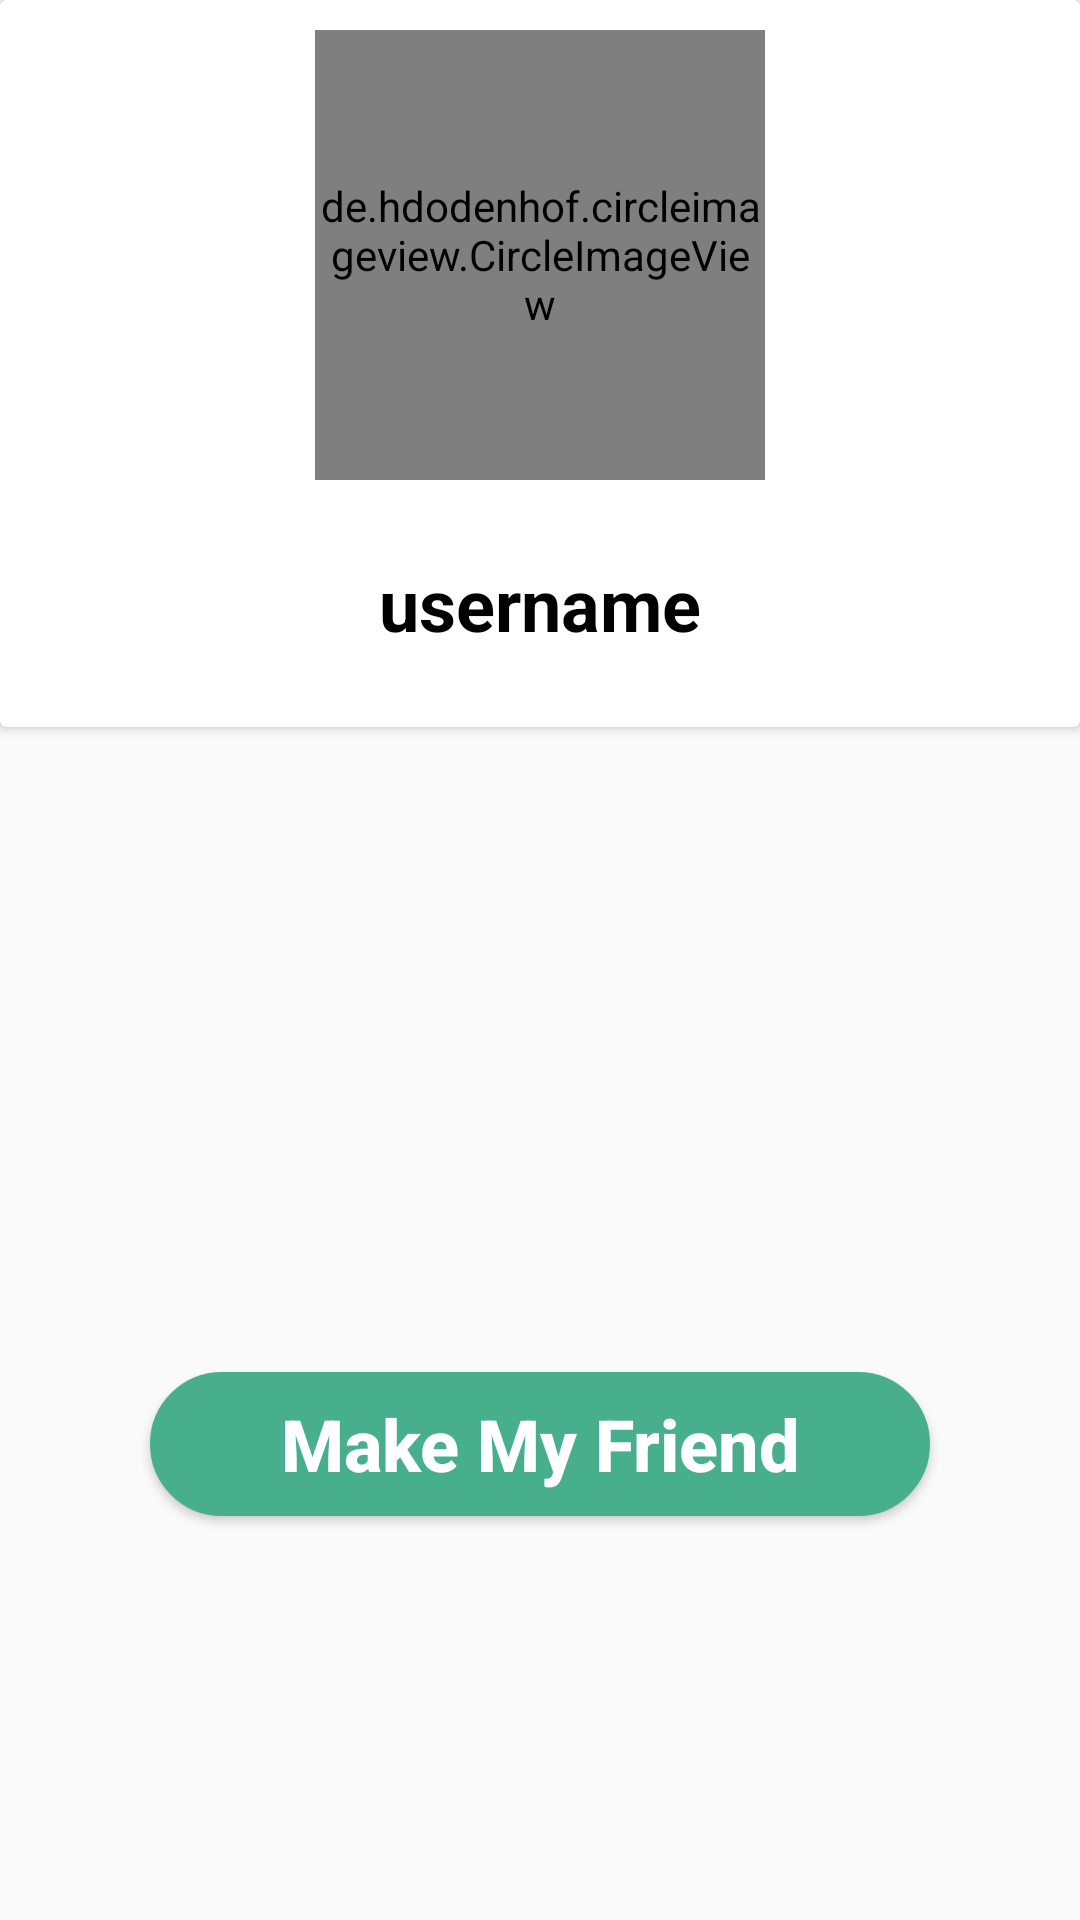

Write the Android layout XML for this screen, with the resource values it uses.
<!-- AndroidManifest.xml: application theme AppTheme -->
<!-- res/layout/activity_user_guest.xml -->
<?xml version="1.0" encoding="utf-8"?>
<androidx.constraintlayout.widget.ConstraintLayout xmlns:android="http://schemas.android.com/apk/res/android"
    xmlns:app="http://schemas.android.com/apk/res-auto"
    xmlns:tools="http://schemas.android.com/tools"
    android:layout_width="match_parent"
    android:layout_height="match_parent"
    tools:context=".view.activity.UserGuestActivity">

    <androidx.cardview.widget.CardView
        android:id="@+id/cardView"
        android:layout_width="match_parent"
        android:layout_height="wrap_content"
        app:layout_constraintEnd_toEndOf="parent"
        app:layout_constraintStart_toStartOf="parent"
        app:layout_constraintTop_toTopOf="parent">


        <LinearLayout
            android:layout_width="match_parent"
            android:layout_height="wrap_content"
            android:orientation="vertical">

            <ImageView
                android:id="@+id/btnBack"
                android:layout_width="wrap_content"
                android:layout_height="wrap_content"
                android:layout_marginTop="10dp"
                android:layout_marginLeft="15dp"
                app:srcCompat="@drawable/baseline_arrow_back_black_24dp" />

            <de.hdodenhof.circleimageview.CircleImageView
                android:id="@+id/image_profile"
                android:layout_width="150dp"
                android:layout_height="150dp"
                android:layout_marginBottom="25dp"
                android:layout_gravity="center_horizontal|center_vertical"
                android:src="@mipmap/ic_launcher" />

            <TextView
                android:id="@+id/tvUsername"
                android:layout_width="wrap_content"
                android:layout_height="wrap_content"
                android:layout_gravity="center_horizontal"
                android:layout_marginBottom="25dp"
                android:text="username"
                android:textColor="#000000"
                android:textSize="24sp"
                android:textStyle="bold" />
        </LinearLayout>
    </androidx.cardview.widget.CardView>

    <androidx.cardview.widget.CardView
        android:id="@+id/detail_profile"
        android:layout_width="match_parent"
        android:layout_height="wrap_content"
        app:layout_constraintEnd_toEndOf="parent"
        app:layout_constraintStart_toStartOf="parent"
        app:layout_constraintTop_toBottomOf="@+id/cardView" />

    <Button
        android:id="@+id/btnMakeFriend"
        android:layout_width="match_parent"
        android:layout_height="wrap_content"
        android:layout_marginStart="50dp"
        android:layout_marginTop="80dp"
        android:layout_marginEnd="50dp"
        android:background="@drawable/background_button"
        android:text="Make My Friend"
        android:textAllCaps="false"
        android:textColor="#ffffff"
        android:textSize="24sp"
        android:textStyle="bold"
        android:visibility="visible"
        app:layout_constraintBottom_toBottomOf="parent"
        app:layout_constraintEnd_toEndOf="parent"
        app:layout_constraintHorizontal_bias="1.0"
        app:layout_constraintStart_toStartOf="parent"
        app:layout_constraintTop_toBottomOf="@+id/detail_profile" />

    <Button
        android:id="@+id/btnUnFriend"
        android:layout_width="match_parent"
        android:layout_height="wrap_content"
        android:layout_marginStart="50dp"
        android:layout_marginTop="80dp"
        android:layout_marginEnd="50dp"
        android:background="@drawable/background_button"
        android:text="Unfriend"
        android:textAllCaps="false"
        android:textColor="#ffffff"
        android:textSize="24sp"
        android:textStyle="bold"
        android:visibility="gone"
        app:layout_constraintBottom_toBottomOf="parent"
        app:layout_constraintEnd_toEndOf="parent"
        app:layout_constraintHorizontal_bias="0.501"
        app:layout_constraintStart_toStartOf="parent"
        app:layout_constraintTop_toBottomOf="@+id/detail_profile" />


</androidx.constraintlayout.widget.ConstraintLayout>
<!-- resources referenced by this layout -->
<resources>
  <!-- drawable background_button (drawable) -->
  <?xml version="1.0" encoding="utf-8"?>
  <shape xmlns:android="http://schemas.android.com/apk/res/android">
  
  
      <solid
          android:color="@color/colorPrimaryDark">
      </solid>
      
      <stroke
          android:width="3dp"
          android:color="@color/colorPrimaryDark">
      </stroke>
      <corners
          android:radius="50dp">
      </corners>
  
  </shape>
  <style name="AppTheme" parent="Theme.AppCompat.Light.NoActionBar">
          
          <item name="colorPrimary">@color/colorPrimary</item>
          <item name="colorPrimaryDark">@color/colorPrimaryDark</item>
          <item name="colorAccent">@color/colorAccent</item>
      </style>
  <color name="colorPrimaryDark">#47AF8C</color>
  <color name="colorPrimary">#57D486</color>
  <color name="colorAccent">#85E951</color>
</resources>
